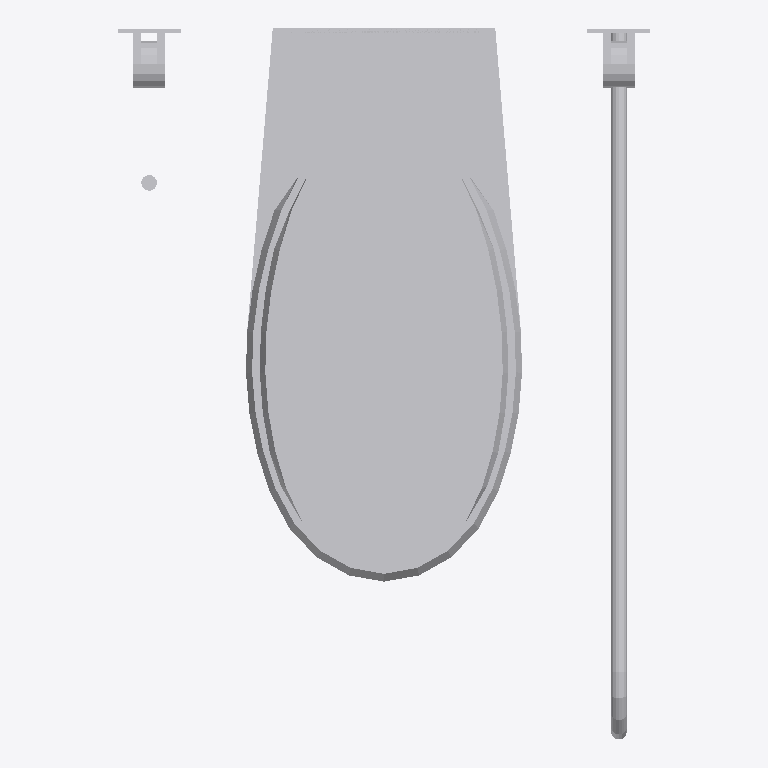
Plan cut of the same IFC building model at storey '01 | EG' (level -0.20 m, cut at 1.20 m), seen from above with north up, elements coloured by IFC class: 1 other element (light grey). Cut surfaces are drawn darker.
Extent 0.7 m × 0.9 m × 1.6 m (x, y, z). Storeys (1): 01 | EG at -0.20 m. Elements (1): 1 IfcSanitaryTerminal.

HEADER;
FILE_DESCRIPTION(('ViewDefinition [ReferenceView_V1.2]','ExchangeRequirement [Architecture]','Option [Elements to export: Selected elements only]','Option [Partial Structure Display: Entire Model]','Option [IFC Domain: All]','Option [Structural Function: All Elements]','Option [Convert Grid elements: On]','Option [Convert IFC Annotations and Archicad 2D elements: Off]','[20 more]'),'2;1');
FILE_NAME('C:\\Users\\tneumann\\Desktop\\Orga TL\\IFC Export WC Kerne\\Objekt WC Beh..ifc','2026-03-20T10:50:30',('Architect'),('LIST Ingenieure GmbH & Co. KG'),'DDS_IFC v3.0','Graphisoft - Archicad - 28.3.0','The authorising person');
FILE_SCHEMA(('IFC4'));
ENDSEC;
DATA;
#1=IFCPROJECT('344O7vICcwH8qAEnwJDjSU',#2,'Projektname',$,$,$,$,(#3),#4);
#25=IFCSITE('20FpTZCqJy2vhVJYtjuIce',#2,'Grundstückname',$,$,#48,$,$,.ELEMENT.,(52,31,0,0),(13,24,0,0),50.0,$,#49);
#97=IFCBUILDING('00tMo7QcxqWdIGvc4sMN2A',#2,'Gebäudename',$,$,#96,$,$,.ELEMENT.,$,$,#935);
#959=IFCBUILDINGSTOREY('1wH9vDf8bDbQQMsnbfBYzo',#2,'01 | EG',$,$,#934,$,$,.ELEMENT.,-0.2);
#929=IFCSANITARYTERMINAL('1S3n9x6fbCoPtxGdv4rxHT',#2,'SN',$,$,#943,#82,'5C0F127B-1A99-4CC9-9DFB-427E44D7B45D',.NOTDEFINED.);
ENDSEC;
